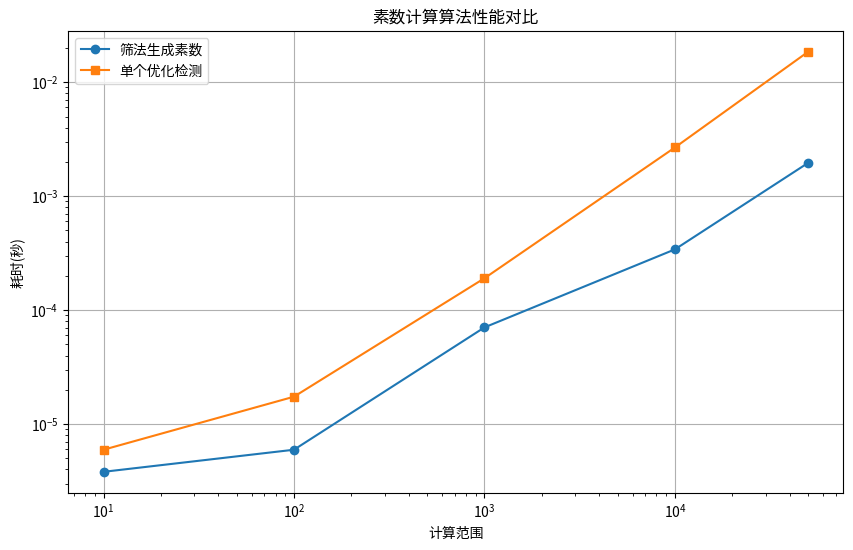

The matplotlib source for this figure:
import math
import matplotlib.pyplot as plt
import time


def prime_sieve(limit):
    """埃拉托色尼筛法生成素数"""
    sieve = [True] * (limit + 1)
    sieve[0] = sieve[1] = False
    primes = []

    for num in range(2, int(math.sqrt(limit)) + 1):
        if sieve[num]:
            primes.append(num)
            sieve[num * num:: num] = [False] * len(sieve[num * num:: num])

    return primes + [i for i in range(int(math.sqrt(limit)) + 1, limit + 1) if sieve[i]]


def is_prime_optimized(n):
    """优化版素数检测"""
    if n < 2:
        return False
    if n == 2:
        return True
    if n % 2 == 0:
        return False

    # 只检查奇数因子
    for i in range(3, int(math.sqrt(n)) + 1, 2):
        if n % i == 0:
            return False
    return True


# 性能对比测试
def performance_test():
    """不同算法的性能比较"""
    sizes = [10, 100, 1000, 10000, 50000]
    sieve_times = []
    optimized_times = []

    for size in sizes:
        # 筛法测试
        start = time.time()
        primes_sieve = prime_sieve(size)
        sieve_times.append(time.time() - start)

        # 单个检测测试
        start = time.time()
        primes_opt = [i for i in range(2, size + 1) if is_prime_optimized(i)]
        optimized_times.append(time.time() - start)

        # 验证结果一致
        assert primes_sieve == primes_opt, f"算法不一致 @ size={size}"

    return sizes, sieve_times, optimized_times


# 可视化性能对比
def plot_performance(sizes, times1, times2):
    plt.figure(figsize=(10, 6))
    plt.plot(sizes, times1, 'o-', label='筛法生成素数')
    plt.plot(sizes, times2, 's-', label='单个优化检测')
    plt.xlabel('计算范围')
    plt.ylabel('耗时(秒)')
    plt.title('素数计算算法性能对比')
    plt.xscale('log')
    plt.yscale('log')
    plt.grid(True)
    plt.legend()
    plt.savefig('prime_performance.png')
    plt.show()


# 查找范围内的孪生素数
def find_twin_primes(limit):
    """查找孪生素数对(如(3,5), (11,13))"""
    primes = prime_sieve(limit)
    twins = []
    for i in range(1, len(primes)):
        if primes[i] - primes[i - 1] == 2:
            twins.append((primes[i - 1], primes[i]))
    return twins
def discount_sys():
    # 用户折扣系统
    age = int(input("请输入年龄: "))
    is_member = input("是否是会员(y/n): ").lower() == 'y'

    if age <= 12:
        discount = 0.5  # 儿童半价
    elif age >= 65:
        discount = 0.7  # 老人7折
    elif is_member:
        discount = 0.8  # 会员8折
    else:
        discount = 1.0  # 无折扣

    print(f"您的最终折扣为: {discount * 10}折")

    # 单行条件表达式(三元运算符)
    result = "特价商品" if discount < 1.0 else "全价商品"

def seat_type():
    # 航班座位分配系统 - 避免多层嵌套
    seat_type = input("座位类型(头等舱/商务舱/经济舱): ")
    has_child = input("是否有随行儿童(y/n): ") == 'y'
    is_vip = input("是否是VIP客户(y/n): ") == 'y'

    # 使用组合条件代替嵌套
    if seat_type == "头等舱" or is_vip:
        service = "专属贵宾室"
    elif seat_type == "商务舱" and has_child:
        service = "儿童娱乐包"
    else:
        service = "标准服务"

    print(f"您享受的服务: {service}")


if __name__ == '__main__':
    # 筛选1000以内的素数
    primes_1000 = prime_sieve(1000)
    print(f"1000以内的素数有 {len(primes_1000)} 个")
    print(f"前10个素数: {primes_1000[:10]}")

    # 找孪生素数
    twins = find_twin_primes(1000)
    print(f"\n1000内找到 {len(twins)} 对孪生素数")
    print(f"前5对: {twins[:5]}")

    # 性能测试与可视化
    sizes, sieve_times, optimized_times = performance_test()
    plot_performance(sizes, sieve_times, optimized_times)